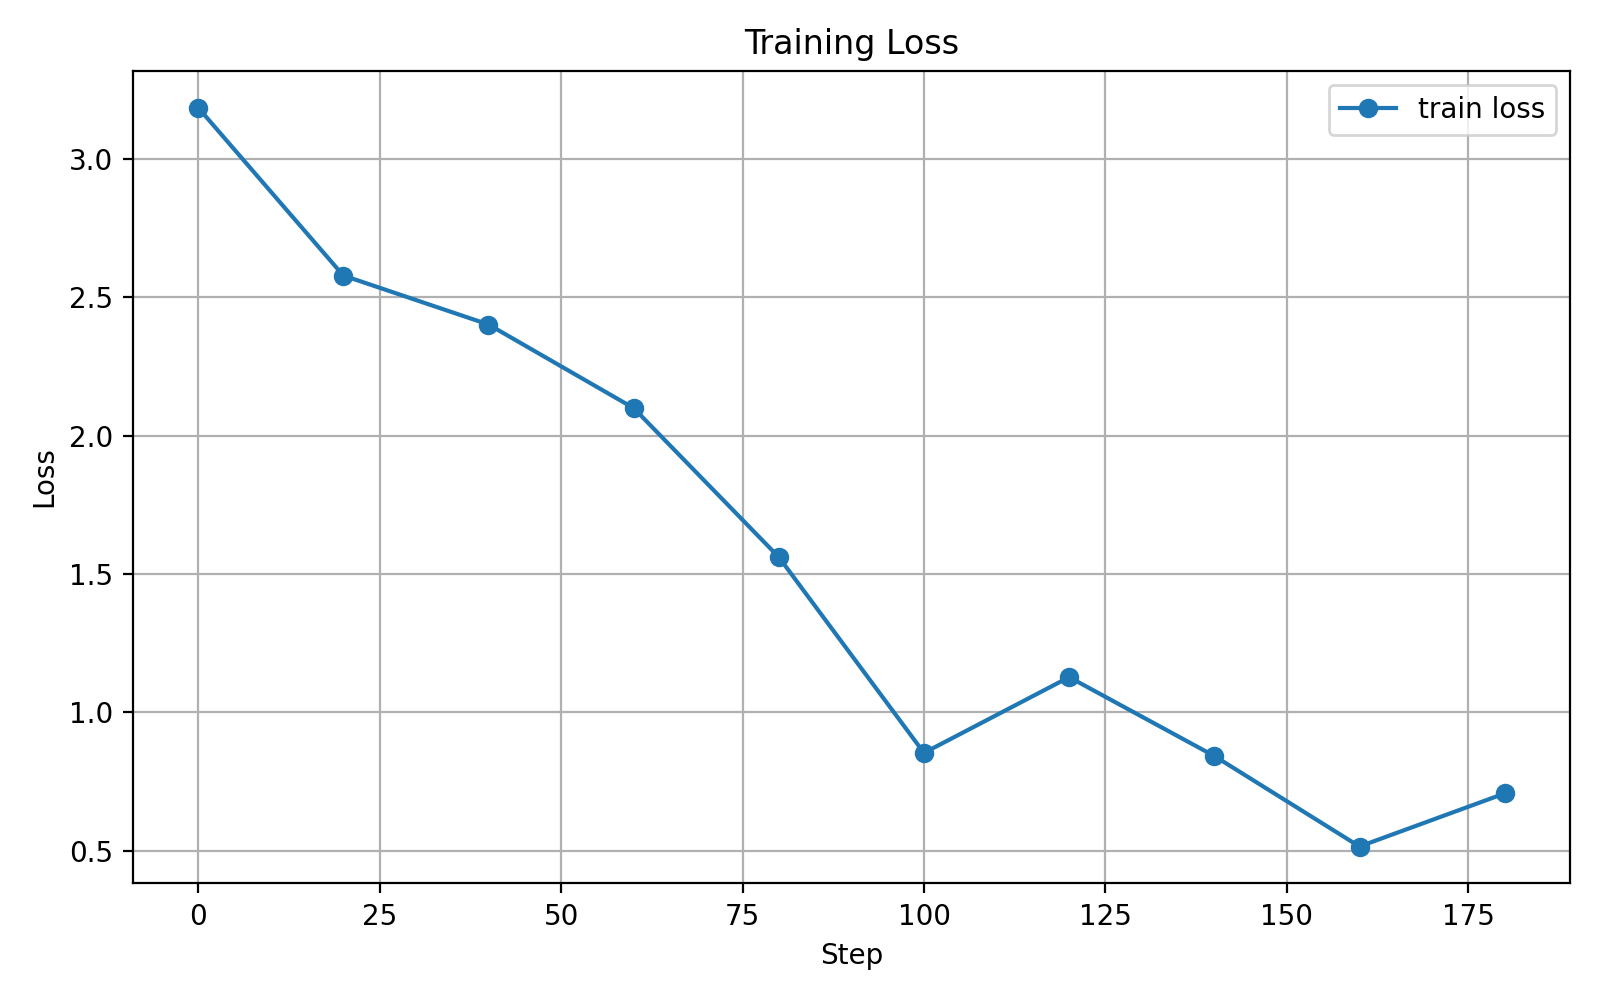

Data behind this chart, as committed beside it:
step, loss
0, 3.185
20, 2.578
40, 2.401
60, 2.1
80, 1.561
100, 0.854
120, 1.128
140, 0.8428
160, 0.5159
180, 0.7076
